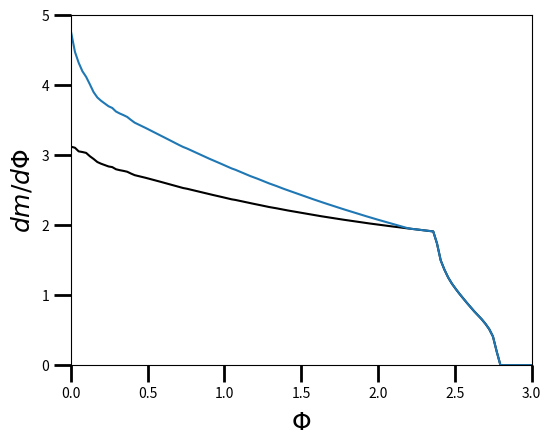

Python code for this plot:


# Imports
import matplotlib as mpl
mpl.use('Agg')
import matplotlib.pyplot as plt
from numpy import *
import scipy as spi
import sys


plt.subplot(1,1,1)
plt.subplots_adjust(left=0.18,bottom=0.15,wspace=0.0001,hspace=0.0001)
plt.axis([0, 3, 0,5])
plt.ylabel(r'$dm/d\Phi$',fontsize=18)
plt.xlabel(r'$\Phi$',fontsize=18)

#Moves the x-axis down a little
plt.gca().xaxis.labelpad=6 #5 is default

#Makes ticks thicker/longer
ax = plt.gca()
ax.tick_params(which='both',width=2)
ax.tick_params(which='major',size=12)
ax.tick_params(which='minor',size=7)

#PhiArray.pop(0)



PhiArray = [0.002431766769846154, 0.026730728570078105, 0.051029690370310056, 0.075328652170542021, 0.099627613970773965, 0.12392657577100591, 0.14822553757123788, 0.17252449937146982, 0.19682346117170177, 0.22112242297193374, 0.24542138477216568, 0.26972034657239763, 0.29401930837262957, 0.31831827017286152, 0.34261723197309346, 0.36691619377332541, 0.39121515557355735, 0.41551411737378935, 0.43981307917402129, 0.46411204097425324, 0.48841100277448518, 0.51270996457471707, 0.53700892637494912, 0.56130788817518107, 0.58560684997541301, 0.60990581177564496, 0.6342047735758769, 0.65850373537610885, 0.68280269717634079, 0.70710165897657284, 0.73140062077680468, 0.75569958257703662, 0.77999854437726857, 0.80429750617750062, 0.82859646797773256, 0.8528954297779644, 0.87719439157819645, 0.9014933533784284, 0.92579231517866034, 0.95009127697889229, 0.97439023877912423, 0.99868920057935628, 1.022988162379588, 1.0472871241798201, 1.0715860859800521, 1.0958850477802839, 1.120184009580516, 1.1444829713807478, 1.1687819331809799, 1.1930808949812119, 1.2173798567814438, 1.2416788185816756, 1.2659777803819077, 1.2902767421821395, 1.3145757039823716, 1.3388746657826036, 1.3631736275828354, 1.3874725893830675, 1.4117715511832996, 1.4360705129835314, 1.4603694747837632, 1.4846684365839953, 1.5089673983842271, 1.5332663601844592, 1.557565321984691, 1.5818642837849231, 1.6061632455851551, 1.6304622073853869, 1.654761169185619, 1.6790601309858508, 1.7033590927860827, 1.7276580545863147, 1.7519570163865468, 1.7762559781867786, 1.8005549399870107, 1.8248539017872427, 1.8491528635874745, 1.8734518253877066, 1.8977507871879384, 1.9220497489881703, 1.9463487107884023, 1.9706476725886342, 1.9949466343888664, 2.0192455961890983, 2.0435445579893301, 2.0678435197895624, 2.0921424815897942, 2.116441443390026, 2.1407404051902583, 2.1650393669904902, 2.189338328790722, 2.2136372905909538, 2.2379362523911861, 2.2622352141914179, 2.2865341759916498, 2.310833137791882, 2.3351320995921139, 2.3594310613923457, 2.383730023192578, 2.4080289849928098, 2.4323279467930417, 2.4566269085932735, 2.4809258703935053, 2.5052248321937372, 2.5295237939939694, 2.5538227557942013, 2.5781217175944331, 2.6024206793946654, 2.6267196411948972, 2.651018602995129, 2.6753175647953613, 2.6996165265955931, 2.723915488395825, 2.7482144501960573, 2.7725134119962891, 2.7968123737965209, 2.8211113355967532, 2.845410297396985, 2.8697092591972169, 2.8940082209974487, 2.9183071827976805, 2.9426061445979124, 2.9669051063981446, 2.9912040681983765, 3.0155030299986083, 3.0398019917988401, 3.0641009535990724, 3.0883999153993043, 3.1126988771995361, 3.1369978389997684]
dmdpArray = [3.1165445302634661, 3.1020738203848233, 3.0506350019630202, 3.0410190425576106, 3.0286886410148055, 2.9810158207527142, 2.942109175462222407, 2.8984402290473756, 2.8742706800726516, 2.855358223794827, 2.8352080582211778, 2.825777743141364, 2.7950388659653229, 2.7820445845147175, 2.7719327782010046, 2.7597365891864518, 2.7341880977897928, 2.7111382421173302, 2.6984956609877795, 2.6855821096068437, 2.6722830456017963, 2.65831580558332,2.6442297067161471, 2.6298604703321597, 2.6153179431284115, 2.6005955952670727, 2.5858763410012062, 2.5709214139501415, 2.5560661897952861, 2.5410758822212354, 2.5271600905566065, 2.5171676624262727, 2.5042604690338037, 2.4911847341560667, 2.4778430061192407, 2.464671535345452, 2.4518621361453961, 2.4394631510729972, 2.4279051824961124, 2.4162726382032824, 2.403650901973712, 2.3908586829429823, 2.378345310035253, 2.3659638358844934, 2.3572852505886623, 2.3456390567472338, 2.3335696253004929, 2.3215081058257105, 2.3097286090638969, 2.3006217007309195, 2.2903466042203098, 2.2788907144542798, 2.2676324131895131, 2.2565252622078988, 2.2477204179439685, 2.2380155754729869, 2.2273068388916286, 2.2167475721855836, 2.2074206636147999, 2.1981143959312401, 2.1886319429967052, 2.178706194429755, 2.1693783204847983, 2.1603547218395218, 2.1516455113634407, 2.1423692597165505, 2.1332974489844658, 2.1246378465375622, 2.1161222868765646, 2.1077422832890074, 2.0993448431938044, 2.0908759313959435, 2.0826757966062339, 2.0748178044184069, 2.0669869328019095, 2.0587888301132966, 2.05096929531171, 2.04349115384277, 2.0362411755793732, 2.028612986674724, 2.0209826573369769, 2.0138204038066241, 2.0068708677518314, 2.0003336379609098, 1.9926330157006538, 1.9856455871946477, 1.9790917799685384, 1.9728484485497972, 1.966049503341416, 1.958718780750091, 1.952333314039141, 1.9461687128472356, 1.9404518498686487, 1.9340728468774497, 1.9269826741227796, 1.9207056724184497, 1.9147988247159673, 1.9078504940493151, 1.7372131329073217, 1.4949147125939921, 1.3621194958299125, 1.2505844162847188, 1.1631540678860071, 1.0893140655827058, 1.0197386187322217, 0.9546407927066024, 0.88979968376883811, 0.82716506450883809, 0.76647559135769139, 0.70917926185051661, 0.65390378722236597, 0.58893711864142018, 0.51372181949674245, 0.40880099745186788, 0.1948395479026343, 0.0, 0.0, 0.0, 0.0, 0.0, 0.0, 0.0, 0.0, 0.0, 0.0, 0.0, 0.0, 0.0, 0.0, 0.0]

dmdpArray2 = [4.742658678276757, 4.471172880110859, 4.314811117663494, 4.193865217237625, 4.1134469801953655, 4.006811937970254, 3.895521674425135, 3.8197315889211767, 3.772243607566669, 3.7334070562915924, 3.694227631436468, 3.669943671242771, 3.6187427589371466, 3.5911342332480625, 3.567672233383073, 3.5418681936188623, 3.499261737734751, 3.4601766753809224, 3.4346137009067808, 3.4088801757308835, 3.3828106659176718, 3.3560336948171283, 3.329232769724456, 3.30219074228651, 3.275038269032278, 3.247761019455517, 3.220582190045012, 3.193199958603878, 3.1660279080991645, 3.1387715917787222, 3.112919628746263, 3.0919581438456087, 3.067468794236059, 3.0428347021392885, 3.017937874538783, 2.9933101370553956, 2.9691814573747317, 2.9456060549632213, 2.9230978311163747, 2.9005487020145666, 2.8768648032243793, 2.853033809182457, 2.8295923845573774, 2.806363560120897, 2.7875691119539363, 2.7653053204396203, 2.742595210951276, 2.7199490522850214, 2.6976874487939035, 2.6785911675999667, 2.65817358901117, 2.6364335994314883, 2.614974437575889, 2.5937411243118813, 2.575197139022868, 2.5556603057469074, 2.535023095183247, 2.5146058268906755, 2.495631686005284, 2.476721874580852, 2.4576556984258557, 2.4381368347639327, 2.419332114781211, 2.4009088926084075, 2.3828753846720487, 2.3642557442254946, 2.3459055228103782, 2.328050526152971, 2.3103936451775957, 2.2929244637782813, 2.275476056246659, 2.2579907806769324, 2.2408360801567153, 2.224087875277348, 2.2074061136960474, 2.190371381814641, 2.1737790443552627, 2.15758572976809, 2.141668645098753, 2.1253901424087718, 2.109147755528948, 2.0934307516603945, 2.077969394119619, 2.0629673061192344, 2.046801249754394, 2.0314058852220156, 2.0164878958613786, 2.0019172982101483, 1.9868153398916792, 1.971213339349225, 1.9565986196740095, 1.9461687128472356, 1.9404518498686487, 1.9340728468774497, 1.9269826741227796, 1.9207056724184497, 1.9147988247159673, 1.907850494049315, 1.7372131329073217, 1.4949147125939921, 1.3621194958299125, 1.2505844162847188, 1.163154067886007, 1.0893140655827058, 1.0197386187322217, 0.9546407927066024, 0.8897996837688381, 0.8271650645088381, 0.7664755913576914, 0.7091792618505166, 0.653903787222366, 0.5889371186414202, 0.5137218194967424, 0.4088009974518679, 0.1948395479026343, 0.0, 0.0, 0.0, 0.0, 0.0, 0.0, 0.0, 0.0, 0.0, 0.0, 0.0, 0.0, 0.0, 0.0, 0.0]

#dmdpArray2=[]
#for i in range(len(dmdpArray)):
#    curV = dmdpArray[i]
#    a = 1.3
#    b = -0.00108223
#    aug = (a + b*(i**1.25))*(1.1-0.1*(i/(i+1))**2)
#    if(i>90):
#        aug = 1
#    dmdpArray2.append(aug*curV)

plt.plot(PhiArray,dmdpArray,c='black')
plt.plot(PhiArray,dmdpArray2)
plt.savefig('DmDPhi.png')
